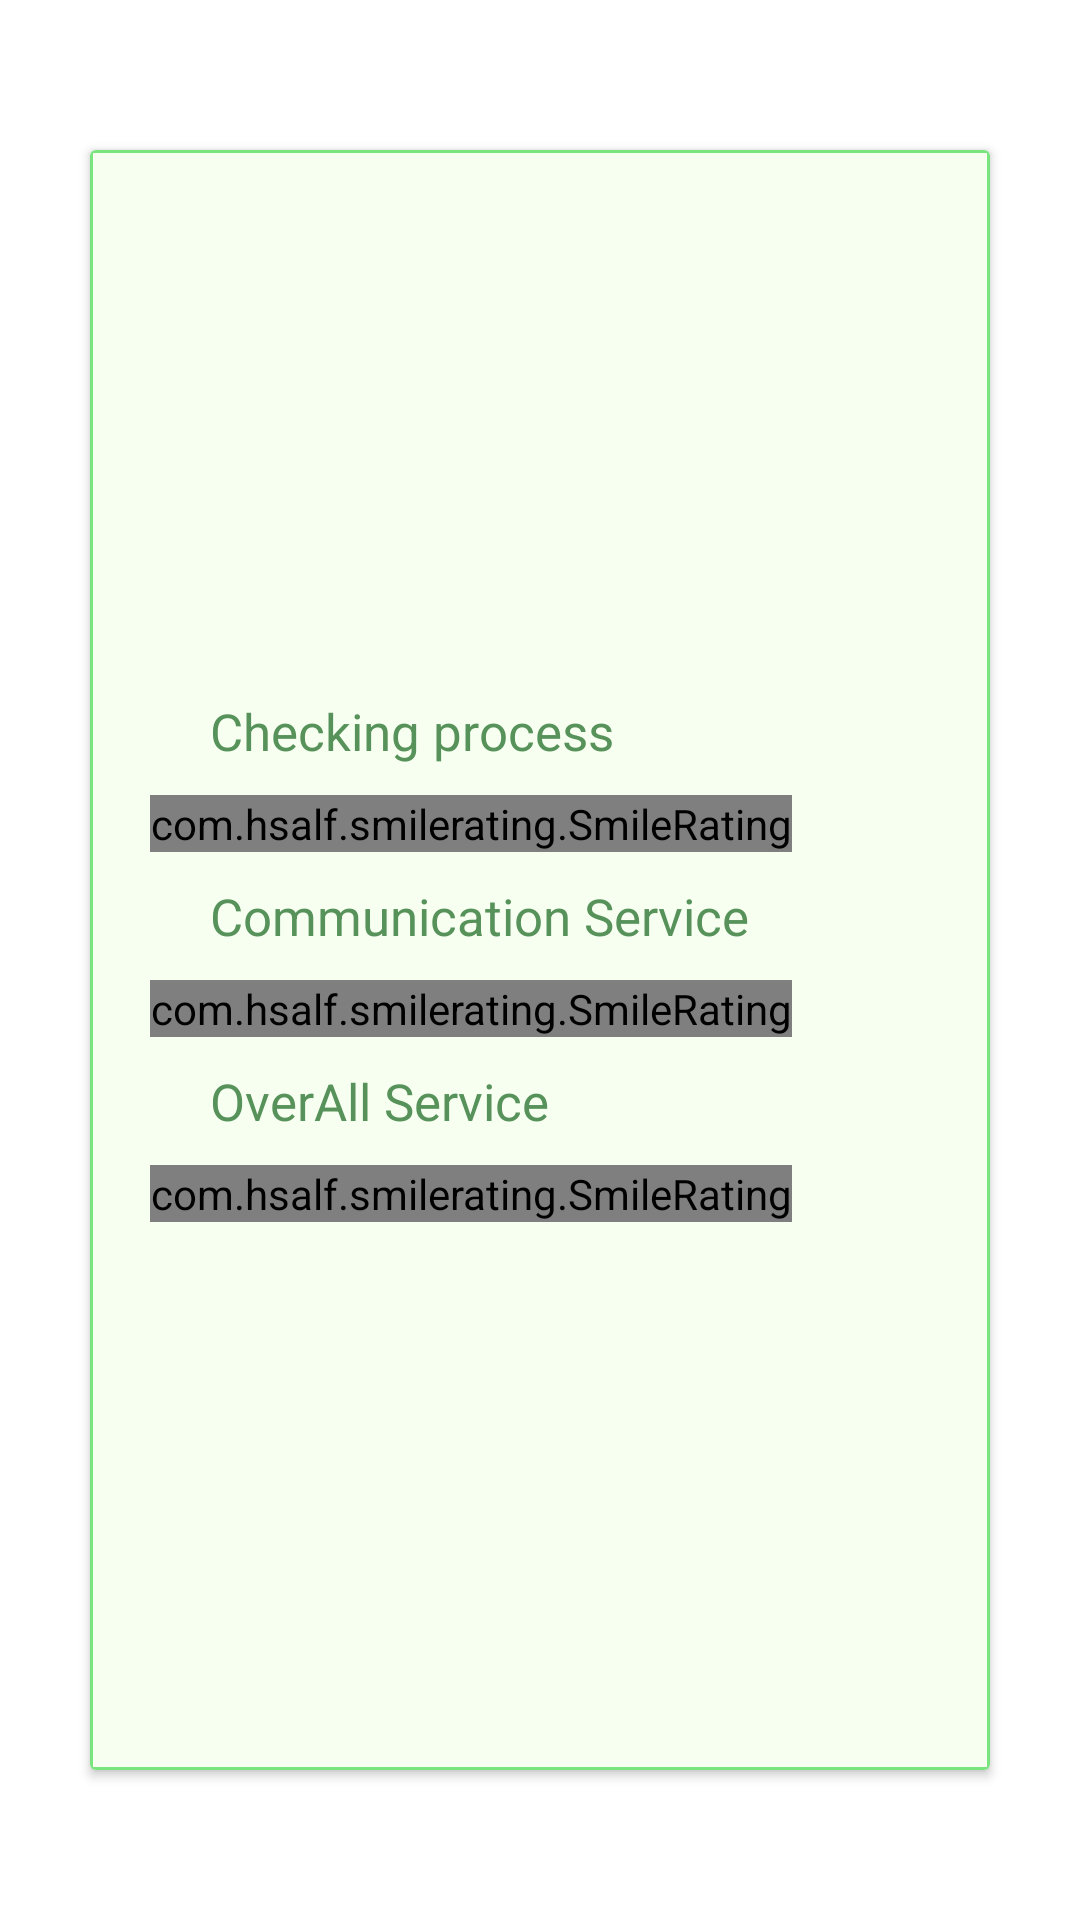

Here is an Android app screen rendered from its layout file. Give the layout XML and the strings, colors and styles it references.
<!-- AndroidManifest.xml: application theme AppTheme -->
<!-- res/layout/fragment_submit_fragement.xml -->
<?xml version="1.0" encoding="utf-8"?>
<FrameLayout xmlns:android="http://schemas.android.com/apk/res/android"
    xmlns:tools="http://schemas.android.com/tools"
    android:layout_width="match_parent"
    android:layout_height="match_parent"
    xmlns:app="http://schemas.android.com/apk/res-auto"
    tools:context=".SubmitFragement"
    android:background="@android:color/white">


    <RelativeLayout
        android:layout_width="match_parent"
        android:layout_height="match_parent">

        <androidx.cardview.widget.CardView
            android:layout_marginLeft="30dp"
            android:layout_marginRight="30dp"
            android:layout_marginBottom="50dp"
            app:cardElevation="2dp"
            android:layout_marginTop="50dp"
            android:layout_width="match_parent"
            android:layout_height="match_parent">

            <RelativeLayout
                android:background="#F7FFF1"
                android:layout_width="match_parent"
                android:layout_height="match_parent">


                <RelativeLayout
                    android:background="@drawable/submit_design"
                    android:layout_width="match_parent"
                    android:layout_height="match_parent"
                    >

                    <LinearLayout
                        android:layout_width="match_parent"
                        android:layout_marginRight="20dp"
                        android:orientation="vertical"
                        android:layout_marginLeft="20dp"
                        android:gravity="center_vertical"
                        android:layout_height="match_parent">

                        <TextView
                            android:id="@+id/cheackingpeocesstext"
                            android:layout_width="wrap_content"
                            android:layout_height="wrap_content"
                            android:textColor="#569259"
                            android:textSize="17dp"
                            android:layout_marginLeft="20dp"
                            android:layout_marginBottom="10dp"
                            android:text="Checking process"
                            />

                        <com.hsalf.smilerating.SmileRating
                            android:id="@+id/CheakingprocessIDSmile"
                            android:layout_width="wrap_content"
                            android:layout_height="wrap_content">
                        </com.hsalf.smilerating.SmileRating>


                        <TextView
                            android:id="@+id/Commu"
                            android:layout_width="wrap_content"
                            android:layout_height="wrap_content"
                            android:textColor="#569259"
                            android:textSize="17dp"
                            android:layout_marginLeft="20dp"
                            android:layout_marginBottom="10dp"
                            android:layout_marginTop="10dp"
                            android:text="Communication Service"
                            />

                        <com.hsalf.smilerating.SmileRating
                            android:id="@+id/CommunactionServicesSmill"
                            android:layout_width="wrap_content"
                            android:layout_height="wrap_content">
                        </com.hsalf.smilerating.SmileRating>

                        <TextView
                            android:id="@+id/Over"
                            android:layout_width="wrap_content"
                            android:layout_height="wrap_content"
                            android:textColor="#569259"
                            android:textSize="17dp"
                            android:layout_marginLeft="20dp"
                            android:layout_marginBottom="10dp"
                            android:layout_marginTop="10dp"
                            android:text="OverAll Service"
                            />

                        <com.hsalf.smilerating.SmileRating
                            android:id="@+id/OverAllSmill"
                            android:layout_width="wrap_content"
                            android:layout_height="wrap_content">
                        </com.hsalf.smilerating.SmileRating>

                    </LinearLayout>



                </RelativeLayout>

            </RelativeLayout>


        </androidx.cardview.widget.CardView>

    </RelativeLayout>

</FrameLayout>
<!-- resources referenced by this layout -->
<resources>
  <!-- drawable submit_design (drawable) -->
  <?xml version="1.0" encoding="utf-8"?>
  <shape xmlns:android="http://schemas.android.com/apk/res/android">
  
      <stroke android:color="#7AE47F" android:width="1dp"/>
  
  </shape>
  <style name="AppTheme" parent="Theme.AppCompat.Light.NoActionBar">
          
          <item name="colorPrimary">@color/colorPrimary</item>
          <item name="colorPrimaryDark">@color/colorPrimaryDark</item>
          <item name="colorAccent">@color/colourAc</item>
      </style>
  <color name="colorPrimary">#FF0051</color>
  <color name="colorPrimaryDark">#FF0051</color>
  <color name="colourAc">#3F51B5</color>
</resources>
